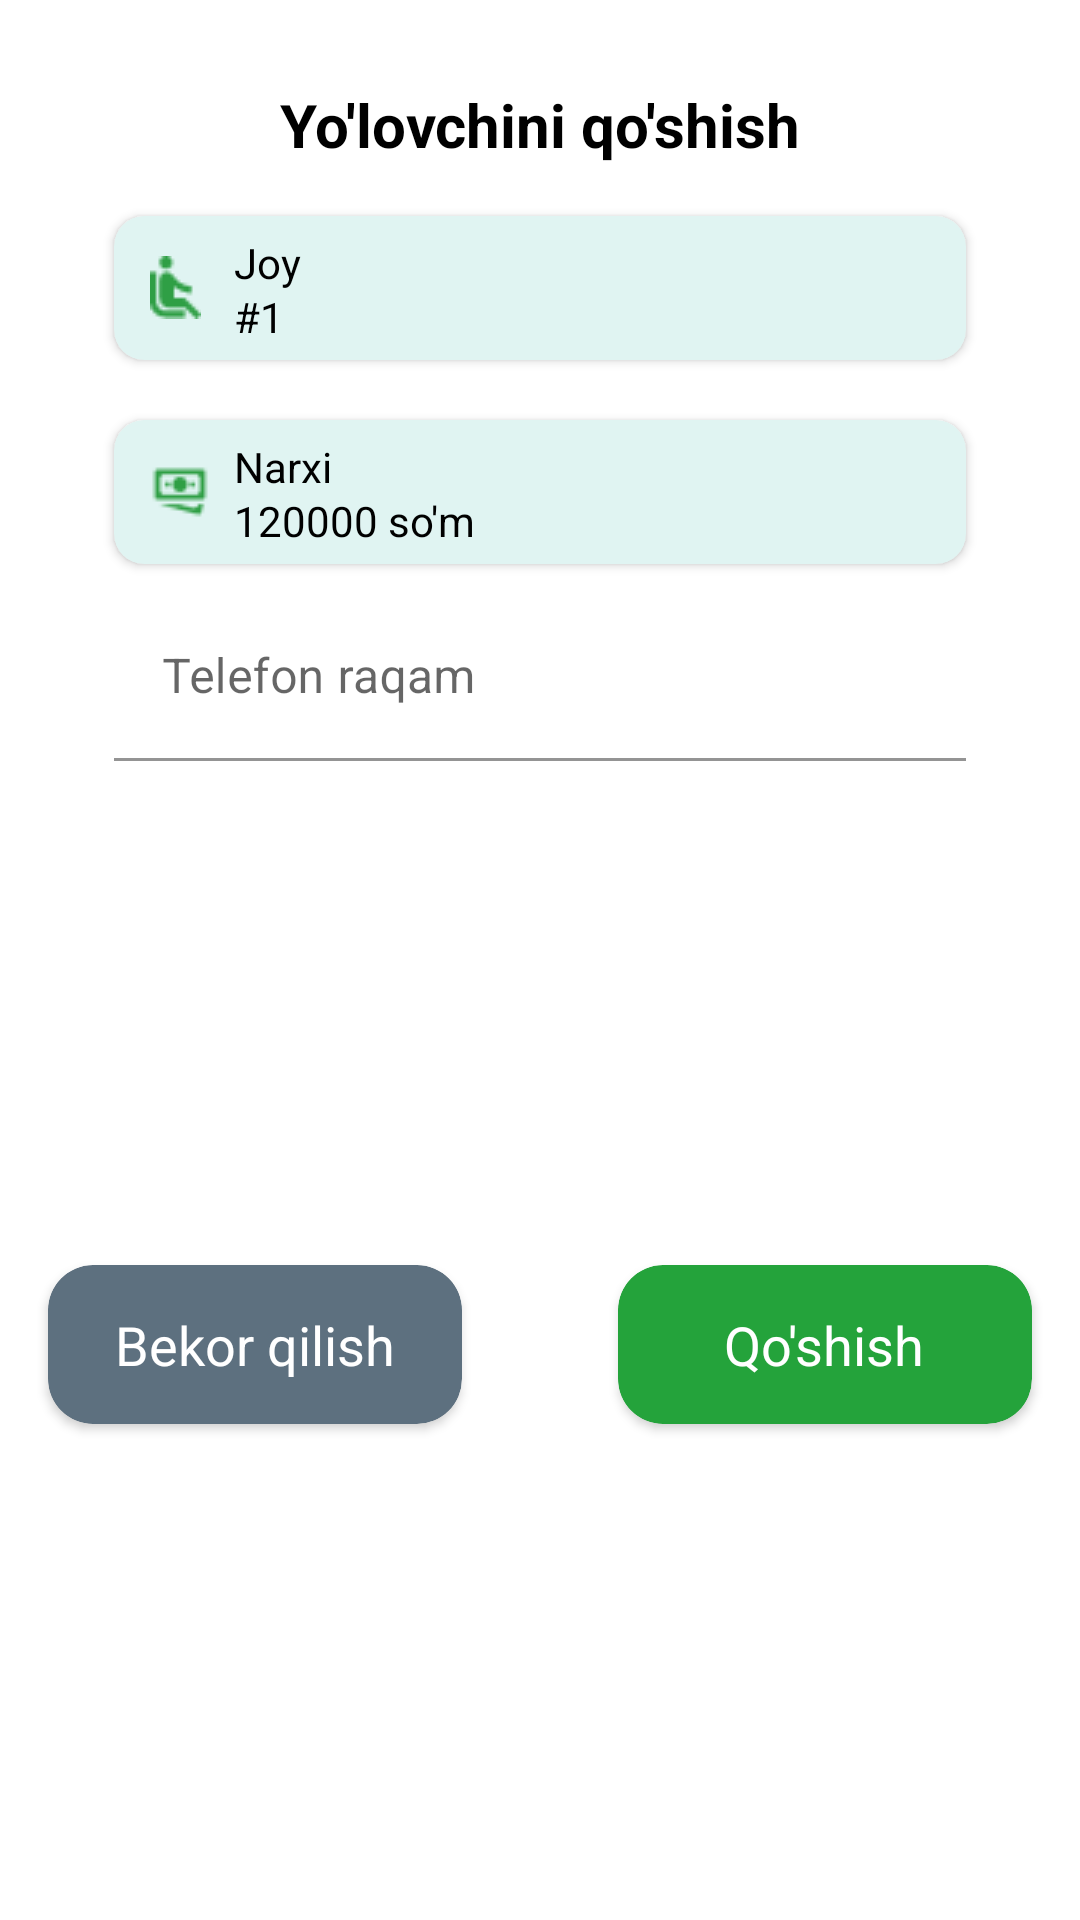

Reconstruct the res/layout file that produces this screen, plus the resources it refers to.
<!-- AndroidManifest.xml: application theme Theme.TeamWork -->
<!-- res/layout/fragment_yolovchi_qoshish_dialog.xml -->
<?xml version="1.0" encoding="utf-8"?>
<layout>

    <data>

        <variable
            name="viewModel"
            type="com.example.teamwork.presentation.MyViewModel" />
    </data>


    <androidx.constraintlayout.widget.ConstraintLayout xmlns:android="http://schemas.android.com/apk/res/android"
        xmlns:app="http://schemas.android.com/apk/res-auto"
        xmlns:tools="http://schemas.android.com/tools"
        android:layout_width="316dp"
        android:layout_height="388dp"
        tools:context=".presentation.taxi_info_fragments.DialogOrderDetailsFragment">

        <ImageView
            android:id="@+id/img_exit_yolovchi_qoshish"
            android:layout_width="20dp"
            android:layout_height="20dp"
            android:layout_marginTop="12dp"
            android:layout_marginEnd="16dp"
            android:src="@drawable/ic_exit"
            app:layout_constraintEnd_toEndOf="parent"
            app:layout_constraintTop_toTopOf="parent" />

        <TextView
            android:id="@+id/text_yolovchi_qoshish"
            android:layout_width="wrap_content"
            android:layout_height="wrap_content"
            android:layout_marginTop="28dp"
            android:text="@string/yo_lovchini_qo_shish"
            android:textColor="@color/black"
            android:textSize="20sp"
            android:textStyle="bold"
            app:layout_constraintEnd_toEndOf="parent"
            app:layout_constraintStart_toStartOf="parent"
            app:layout_constraintTop_toTopOf="parent" />

        <androidx.cardview.widget.CardView
            android:layout_width="284dp"
            android:layout_height="48dp"
            android:layout_marginStart="16dp"
            android:layout_marginTop="72dp"
            android:layout_marginEnd="16dp"
            android:backgroundTint="@color/gray_for_cardview"
            app:cardCornerRadius="10dp"
            app:layout_constraintEnd_toEndOf="parent"
            app:layout_constraintStart_toStartOf="parent"
            app:layout_constraintTop_toTopOf="parent">

            <ImageView
                android:layout_width="wrap_content"
                android:layout_height="wrap_content"
                android:layout_gravity="center_vertical"
                android:layout_marginStart="12dp"
                android:src="@drawable/img_sit" />

            <TextView
                android:layout_width="wrap_content"
                android:layout_height="wrap_content"
                android:layout_marginStart="40dp"
                android:layout_marginTop="6dp"
                android:text="@string/joy"
                android:textColor="@color/black"
                android:textSize="14sp" />

            <TextView
                android:layout_width="wrap_content"
                android:layout_height="wrap_content"
                android:layout_marginStart="40dp"
                android:layout_marginTop="24dp"
                android:text="@string/_1"
                android:textColor="@color/black"
                android:textSize="14sp" />

        </androidx.cardview.widget.CardView>

        <androidx.cardview.widget.CardView
            android:id="@+id/card_narx"
            android:layout_width="284dp"
            android:layout_height="48dp"
            android:layout_marginTop="140dp"
            android:backgroundTint="@color/gray_for_cardview"
            app:cardCornerRadius="10dp"
            app:layout_constraintEnd_toEndOf="parent"
            app:layout_constraintStart_toStartOf="parent"
            app:layout_constraintTop_toTopOf="parent">

            <ImageView
                android:layout_width="wrap_content"
                android:layout_height="wrap_content"
                android:layout_gravity="center_vertical"
                android:layout_marginStart="12dp"
                android:src="@drawable/img_money" />

            <TextView
                android:layout_width="wrap_content"
                android:layout_height="wrap_content"
                android:layout_marginStart="40dp"
                android:layout_marginTop="6dp"
                android:text="@string/narxi"
                android:textColor="@color/black"
                android:textSize="14sp" />

            <TextView
                android:layout_width="wrap_content"
                android:layout_height="wrap_content"
                android:layout_marginStart="40dp"
                android:layout_marginTop="24dp"
                android:text="@string/_120000_so_m"
                android:textColor="@color/black"
                android:textSize="14sp" />

        </androidx.cardview.widget.CardView>

        <com.google.android.material.textfield.TextInputLayout
            android:id="@+id/til_phone_number"
            android:layout_width="284dp"
            android:layout_height="60dp"
            android:layout_marginTop="10dp"
            android:maxLength="9"
            app:layout_constraintEnd_toEndOf="parent"
            app:layout_constraintStart_toStartOf="parent"
            app:layout_constraintTop_toBottomOf="@id/card_narx"
            app:prefixText="@string/_998">

            <com.google.android.material.textfield.TextInputEditText
                android:id="@+id/et_phone_number"
                android:layout_width="match_parent"
                android:layout_height="wrap_content"
                android:background="@color/white"
                android:hint="@string/telefon_raqam"
                android:inputType="phone"
                android:maxLength="9"
                android:textColor="@color/black" />

        </com.google.android.material.textfield.TextInputLayout>

        <androidx.cardview.widget.CardView
            android:id="@+id/card_bekor_qilish"
            android:layout_width="138dp"
            android:layout_height="53dp"
            android:layout_marginStart="16dp"
            android:layout_marginTop="8dp"
            android:layout_marginBottom="10dp"
            android:backgroundTint="@color/card_cancel"
            app:cardCornerRadius="15dp"
            app:layout_constraintBottom_toBottomOf="parent"
            app:layout_constraintStart_toStartOf="parent"
            app:layout_constraintTop_toBottomOf="@+id/til_phone_number">

            <TextView
                android:layout_width="wrap_content"
                android:layout_height="wrap_content"
                android:layout_gravity="center"
                android:text="@string/bekor_qilish"
                android:textColor="@color/white"
                android:textSize="18sp" />

        </androidx.cardview.widget.CardView>

        <androidx.cardview.widget.CardView
            android:id="@+id/card_qoshish"
            android:layout_width="138dp"
            android:layout_height="53dp"
            android:layout_marginTop="8dp"
            android:layout_marginEnd="16dp"
            android:layout_marginBottom="10dp"
            android:backgroundTint="@color/green"
            app:cardCornerRadius="15dp"
            app:layout_constraintBottom_toBottomOf="parent"
            app:layout_constraintEnd_toEndOf="parent"
            app:layout_constraintTop_toBottomOf="@id/til_phone_number">

            <TextView
                android:layout_width="wrap_content"
                android:layout_height="wrap_content"
                android:layout_gravity="center"
                android:text="@string/qo_shish"
                android:textColor="@color/white"
                android:textSize="18sp" />
        </androidx.cardview.widget.CardView>

    </androidx.constraintlayout.widget.ConstraintLayout>
</layout>
<!-- resources referenced by this layout -->
<resources>
  <color name="black">#FF000000</color>
  <color name="card_cancel">#5D707F</color>
  <color name="gray_for_cardview">#E0F4F2</color>
  <color name="green">#24A33B</color>
  <color name="white">#FFFFFFFF</color>
  <!-- drawable img_money: png bitmap (drawable, 637 bytes) -->
  <!-- drawable img_sit: png bitmap (drawable, 523 bytes) -->
  <string name="_1">#1</string>
  <string name="_120000_so_m">120000 so\'m</string>
  <string name="_998">+998</string>
  <string name="bekor_qilish">Bekor qilish</string>
  <string name="joy">Joy</string>
  <string name="narxi">Narxi</string>
  <string name="qo_shish">Qo\'shish</string>
  <string name="telefon_raqam">Telefon raqam</string>
  <string name="yo_lovchini_qo_shish">Yo\'lovchini qo\'shish</string>
  <style name="Theme.TeamWork" parent="Theme.MaterialComponents.DayNight.DarkActionBar">
          
          <item name="colorPrimary">@color/purple_500</item>
          <item name="colorPrimaryVariant">@color/purple_700</item>
          <item name="colorOnPrimary">@color/white</item>
          
          <item name="colorSecondary">@color/teal_200</item>
          <item name="colorSecondaryVariant">@color/teal_700</item>
          <item name="colorOnSecondary">@color/black</item>
          
          <item name="android:statusBarColor">?attr/colorPrimaryVariant</item>
          
      </style>
  <color name="purple_500">#FF6200EE</color>
  <color name="purple_700">#24A33B</color>
  <color name="teal_200">#FF03DAC5</color>
  <color name="teal_700">#FF018786</color>
</resources>
